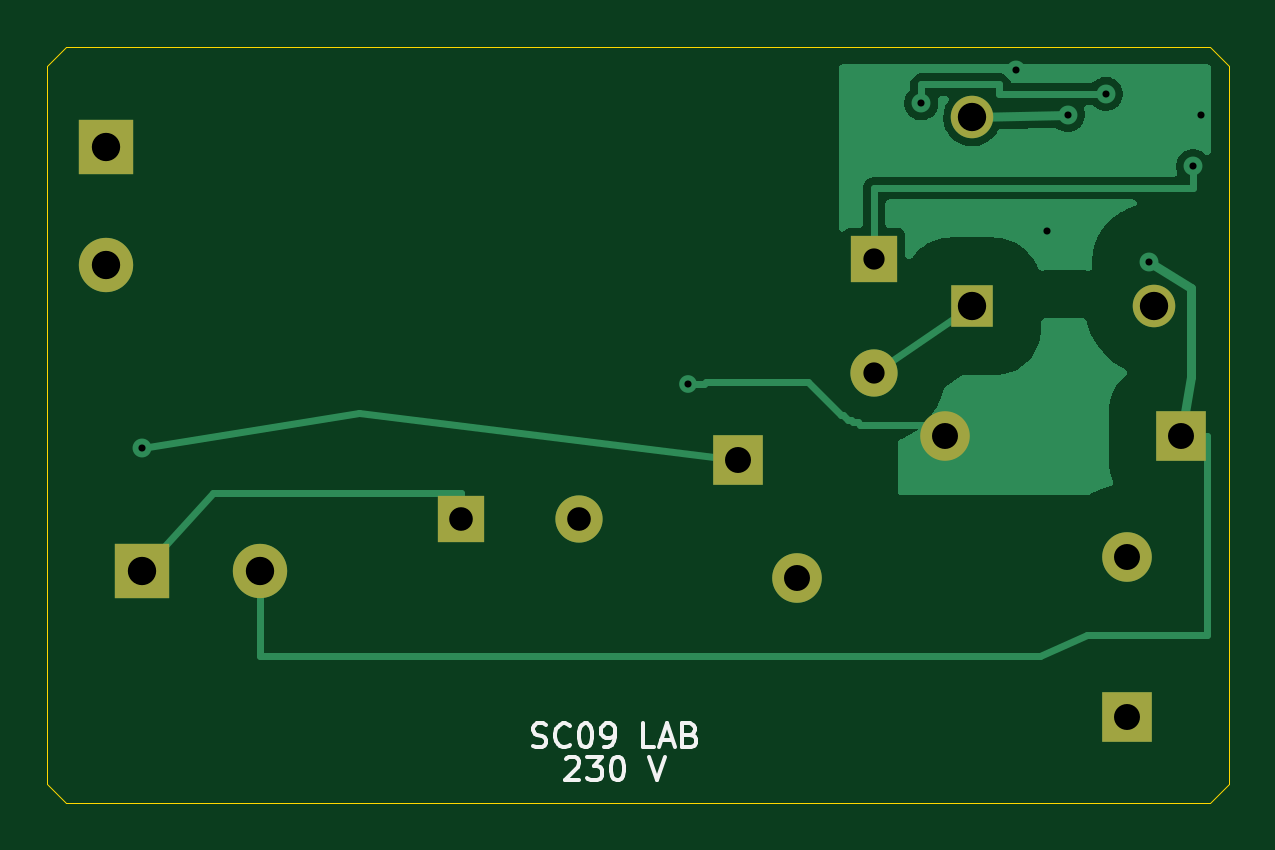
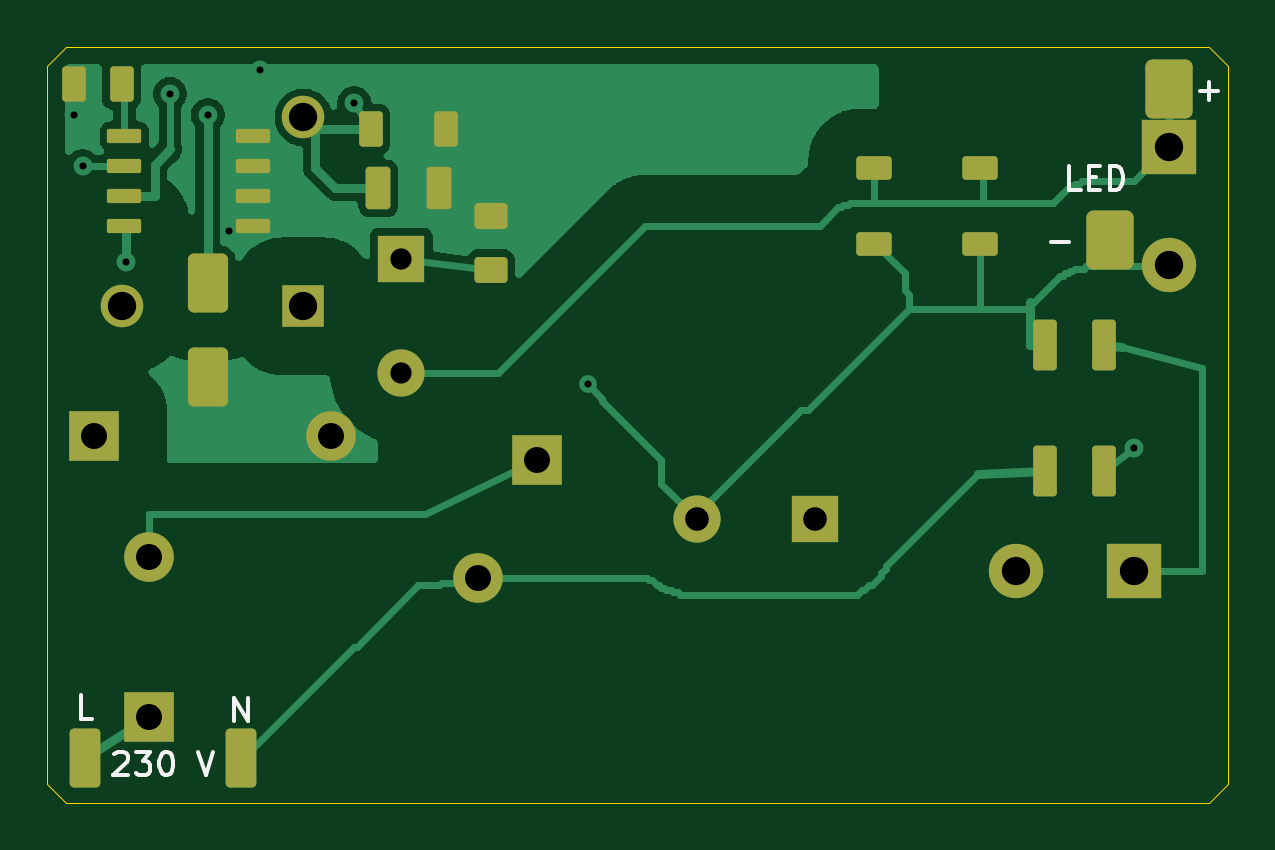
Circuit board: 9 layer files. Board 50.0 x 32.0 mm.
- bottom_copper: SC09_compact-B_Cu.gbl (42989 bytes)
- bottom_mask: SC09_compact-B_Mask.gbs (3985 bytes)
- bottom_silk: SC09_compact-B_Silkscreen.gbo (7857 bytes)
- outline: SC09_compact-Edge_Cuts.gm1 (937 bytes)
- top_copper: SC09_compact-F_Cu.gtl (23063 bytes)
- top_mask: SC09_compact-F_Mask.gts (1382 bytes)
- top_silk: SC09_compact-F_Silkscreen.gto (9142 bytes)
- drill: SC09_compact-NPTH.drl (276 bytes)
- drill: SC09_compact-PTH.drl (1001 bytes)

=== bottom_copper: SC09_compact-B_Cu.gbl (42989 bytes, source omitted) ===
=== bottom_mask: SC09_compact-B_Mask.gbs ===
%TF.GenerationSoftware,KiCad,Pcbnew,10.0.6*%
%TF.CreationDate,2026-11-21T11:36:04+01:00*%
%TF.ProjectId,SC09_compact,53433039-5f63-46f6-9d70-6163742e6b69,rev?*%
%TF.SameCoordinates,Original*%
%TF.FileFunction,Soldermask,Bot*%
%TF.FilePolarity,Negative*%
%FSLAX46Y46*%
G04 Gerber Fmt 4.6, Leading zero omitted, Abs format (unit mm)*
G04 Created by KiCad (PCBNEW 10.0.6) date 2026-11-21 11:36:04*
%MOMM*%
%LPD*%
G01*
G04 APERTURE LIST*
G04 Aperture macros list*
%AMRoundRect*
0 Rectangle with rounded corners*
0 $1 Rounding radius*
0 $2 $3 $4 $5 $6 $7 $8 $9 X,Y pos of 4 corners*
0 Add a 4 corners polygon primitive as box body*
4,1,4,$2,$3,$4,$5,$6,$7,$8,$9,$2,$3,0*
0 Add four circle primitives for the rounded corners*
1,1,$1+$1,$2,$3*
1,1,$1+$1,$4,$5*
1,1,$1+$1,$6,$7*
1,1,$1+$1,$8,$9*
0 Add four rect primitives between the rounded corners*
20,1,$1+$1,$2,$3,$4,$5,0*
20,1,$1+$1,$4,$5,$6,$7,0*
20,1,$1+$1,$6,$7,$8,$9,0*
20,1,$1+$1,$8,$9,$2,$3,0*%
G04 Aperture macros list end*
%ADD10R,2.300000X2.300000*%
%ADD11C,2.300000*%
%ADD12R,2.000000X2.000000*%
%ADD13C,2.000000*%
%ADD14R,2.100000X2.100000*%
%ADD15C,2.100000*%
%ADD16R,1.800000X1.800000*%
%ADD17C,1.800000*%
%ADD18RoundRect,0.165000X0.535000X-0.385000X0.535000X0.385000X-0.535000X0.385000X-0.535000X-0.385000X0*%
%ADD19RoundRect,0.150000X-0.600000X0.350000X-0.600000X-0.350000X0.600000X-0.350000X0.600000X0.350000X0*%
%ADD20RoundRect,0.150000X0.350000X0.925000X-0.350000X0.925000X-0.350000X-0.925000X0.350000X-0.925000X0*%
%ADD21RoundRect,0.157500X-0.367500X-0.742500X0.367500X-0.742500X0.367500X0.742500X-0.367500X0.742500X0*%
%ADD22RoundRect,0.090000X0.635000X0.210000X-0.635000X0.210000X-0.635000X-0.210000X0.635000X-0.210000X0*%
%ADD23RoundRect,0.255000X-0.595000X0.995000X-0.595000X-0.995000X0.595000X-0.995000X0.595000X0.995000X0*%
%ADD24RoundRect,0.150000X-0.350000X-0.600000X0.350000X-0.600000X0.350000X0.600000X-0.350000X0.600000X0*%
%ADD25RoundRect,0.195000X0.455000X1.055000X-0.455000X1.055000X-0.455000X-1.055000X0.455000X-1.055000X0*%
%ADD26RoundRect,0.300000X-0.700000X-0.950000X0.700000X-0.950000X0.700000X0.950000X-0.700000X0.950000X0*%
G04 APERTURE END LIST*
D10*
%TO.C,L1*%
X103998100Y-122200000D03*
D11*
X109001900Y-122200000D03*
%TD*%
D12*
%TO.C,C1*%
X117500000Y-120000000D03*
D13*
X122500000Y-120000000D03*
%TD*%
D14*
%TO.C,C4*%
X148000000Y-116500000D03*
D15*
X138000000Y-116500000D03*
%TD*%
D14*
%TO.C,RV1*%
X129250000Y-117500000D03*
D15*
X131750000Y-122500000D03*
%TD*%
D16*
%TO.C,T1*%
X139150000Y-111000000D03*
D17*
X146850000Y-111000000D03*
X139150000Y-103000000D03*
%TD*%
D12*
%TO.C,R7*%
X135000000Y-109000000D03*
D13*
X135000000Y-113800000D03*
%TD*%
D14*
%TO.C,RF1*%
X145700000Y-128400000D03*
D15*
X145700000Y-121600000D03*
%TD*%
D10*
%TO.C,C6*%
X102500000Y-104250000D03*
D11*
X102500000Y-109250000D03*
%TD*%
D18*
%TO.C,R4*%
X131199999Y-109450000D03*
X131199999Y-107150000D03*
%TD*%
D19*
%TO.C,R8*%
X110500000Y-105150000D03*
X110500000Y-108350000D03*
%TD*%
D20*
%TO.C,BR1*%
X105250000Y-112625000D03*
X105250000Y-117975000D03*
X107750000Y-112625000D03*
X107750000Y-117975000D03*
%TD*%
D21*
%TO.C,R6*%
X133425000Y-106000000D03*
X135975000Y-106000000D03*
%TD*%
D19*
%TO.C,R9*%
X115000000Y-105150000D03*
X115000000Y-108350000D03*
%TD*%
D22*
%TO.C,U1*%
X146725000Y-103795000D03*
X146725000Y-105065000D03*
X146725000Y-106335000D03*
X146725000Y-107605000D03*
X141275000Y-107605000D03*
X141275000Y-106335000D03*
X141275000Y-105065000D03*
X141275000Y-103795000D03*
%TD*%
D23*
%TO.C,D1*%
X143200000Y-110000000D03*
X143200000Y-114000000D03*
%TD*%
D24*
%TO.C,C5*%
X146850000Y-101600000D03*
X148850000Y-101600000D03*
%TD*%
D25*
%TO.C,J1*%
X148400000Y-130100000D03*
X141800000Y-130100000D03*
%TD*%
D24*
%TO.C,R5*%
X133100000Y-103500000D03*
X136300000Y-103500000D03*
%TD*%
D26*
%TO.C,J2*%
X102500000Y-101800000D03*
X105000000Y-108200000D03*
%TD*%
M02*

=== bottom_silk: SC09_compact-B_Silkscreen.gbo (7857 bytes, source omitted) ===
=== outline: SC09_compact-Edge_Cuts.gm1 ===
%TF.GenerationSoftware,KiCad,Pcbnew,10.0.6*%
%TF.CreationDate,2026-11-21T11:36:04+01:00*%
%TF.ProjectId,SC09_compact,53433039-5f63-46f6-9d70-6163742e6b69,rev?*%
%TF.SameCoordinates,Original*%
%TF.FileFunction,Profile,NP*%
%FSLAX46Y46*%
G04 Gerber Fmt 4.6, Leading zero omitted, Abs format (unit mm)*
G04 Created by KiCad (PCBNEW 10.0.6) date 2026-11-21 11:36:04*
%MOMM*%
%LPD*%
G01*
G04 APERTURE LIST*
%TA.AperFunction,Profile*%
%ADD10C,0.050000*%
%TD*%
G04 APERTURE END LIST*
D10*
X100000000Y-100800000D02*
X100800000Y-100000000D01*
X100000000Y-131200000D02*
X100000000Y-100800000D01*
X100800000Y-100000000D02*
X149200000Y-100000000D01*
X100800000Y-132000000D02*
X100000000Y-131200000D01*
X149200000Y-100000000D02*
X150000000Y-100800000D01*
X149200000Y-132000000D02*
X100800000Y-132000000D01*
X150000000Y-100800000D02*
X150000000Y-131200000D01*
X150000000Y-131200000D02*
X149200000Y-132000000D01*
M02*

=== top_copper: SC09_compact-F_Cu.gtl (23063 bytes, source omitted) ===
=== top_mask: SC09_compact-F_Mask.gts ===
%TF.GenerationSoftware,KiCad,Pcbnew,10.0.6*%
%TF.CreationDate,2026-11-21T11:36:04+01:00*%
%TF.ProjectId,SC09_compact,53433039-5f63-46f6-9d70-6163742e6b69,rev?*%
%TF.SameCoordinates,Original*%
%TF.FileFunction,Soldermask,Top*%
%TF.FilePolarity,Negative*%
%FSLAX46Y46*%
G04 Gerber Fmt 4.6, Leading zero omitted, Abs format (unit mm)*
G04 Created by KiCad (PCBNEW 10.0.6) date 2026-11-21 11:36:04*
%MOMM*%
%LPD*%
G01*
G04 APERTURE LIST*
%ADD10R,2.300000X2.300000*%
%ADD11C,2.300000*%
%ADD12R,2.000000X2.000000*%
%ADD13C,2.000000*%
%ADD14R,2.100000X2.100000*%
%ADD15C,2.100000*%
%ADD16R,1.800000X1.800000*%
%ADD17C,1.800000*%
G04 APERTURE END LIST*
D10*
%TO.C,L1*%
X103998100Y-122200000D03*
D11*
X109001900Y-122200000D03*
%TD*%
D12*
%TO.C,C1*%
X117500000Y-120000000D03*
D13*
X122500000Y-120000000D03*
%TD*%
D14*
%TO.C,C4*%
X148000000Y-116500000D03*
D15*
X138000000Y-116500000D03*
%TD*%
D14*
%TO.C,RV1*%
X129250000Y-117500000D03*
D15*
X131750000Y-122500000D03*
%TD*%
D16*
%TO.C,T1*%
X139150000Y-111000000D03*
D17*
X146850000Y-111000000D03*
X139150000Y-103000000D03*
%TD*%
D12*
%TO.C,R7*%
X135000000Y-109000000D03*
D13*
X135000000Y-113800000D03*
%TD*%
D14*
%TO.C,RF1*%
X145700000Y-128400000D03*
D15*
X145700000Y-121600000D03*
%TD*%
D10*
%TO.C,C6*%
X102500000Y-104250000D03*
D11*
X102500000Y-109250000D03*
%TD*%
M02*

=== top_silk: SC09_compact-F_Silkscreen.gto (9142 bytes, source omitted) ===
=== drill: SC09_compact-NPTH.drl ===
M48
; DRILL file KiCad 10.0.6 date 2026-11-21T11:36:04
; FORMAT={-:-/ absolute / metric / decimal}
; #@! TF.CreationDate,2026-11-21T11:36:04+01:00
; #@! TF.GenerationSoftware,Kicad,Pcbnew,10.0.6
; #@! TF.FileFunction,NonPlated,1,2,NPTH
FMAT,2
METRIC
%
G90
G05
M30

=== drill: SC09_compact-PTH.drl ===
M48
; DRILL file KiCad 10.0.6 date 2026-11-21T11:36:04
; FORMAT={-:-/ absolute / metric / decimal}
; #@! TF.CreationDate,2026-11-21T11:36:04+01:00
; #@! TF.GenerationSoftware,Kicad,Pcbnew,10.0.6
; #@! TF.FileFunction,Plated,1,2,PTH
FMAT,2
METRIC
; #@! TA.AperFunction,Plated,PTH,ViaDrill
T1C0.300
; #@! TA.AperFunction,Plated,PTH,ComponentDrill
T2C0.900
; #@! TA.AperFunction,Plated,PTH,ComponentDrill
T3C1.000
; #@! TA.AperFunction,Plated,PTH,ComponentDrill
T4C1.100
; #@! TA.AperFunction,Plated,PTH,ComponentDrill
T5C1.200
%
G90
G05
T1
X104.0Y-117.0
X127.1Y-114.3
X137.0Y-102.4
X141.0Y-101.0
X142.3Y-107.8
X143.2Y-102.9
X144.8Y-102.0
X146.65Y-109.1
X148.5Y-105.065
X148.85Y-102.9
T2
X135.0Y-109.0
X135.0Y-113.8
T3
X117.5Y-120.0
X122.5Y-120.0
T4
X129.25Y-117.5
X131.75Y-122.5
X138.0Y-116.5
X145.7Y-121.6
X145.7Y-128.4
X148.0Y-116.5
T5
X102.5Y-104.25
X102.5Y-109.25
X103.998Y-122.2
X109.002Y-122.2
X139.15Y-103.0
X139.15Y-111.0
X146.85Y-111.0
M30
